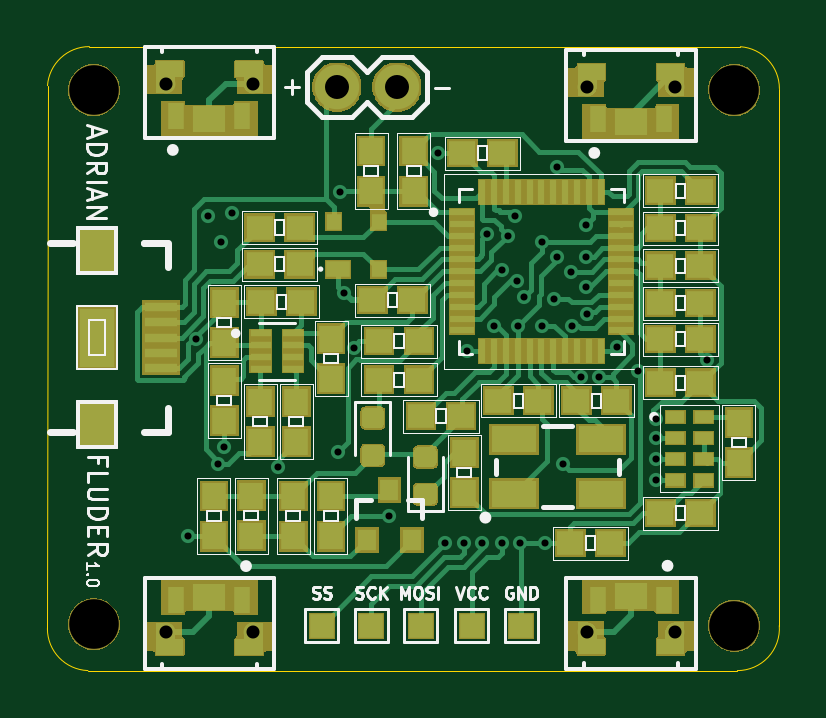
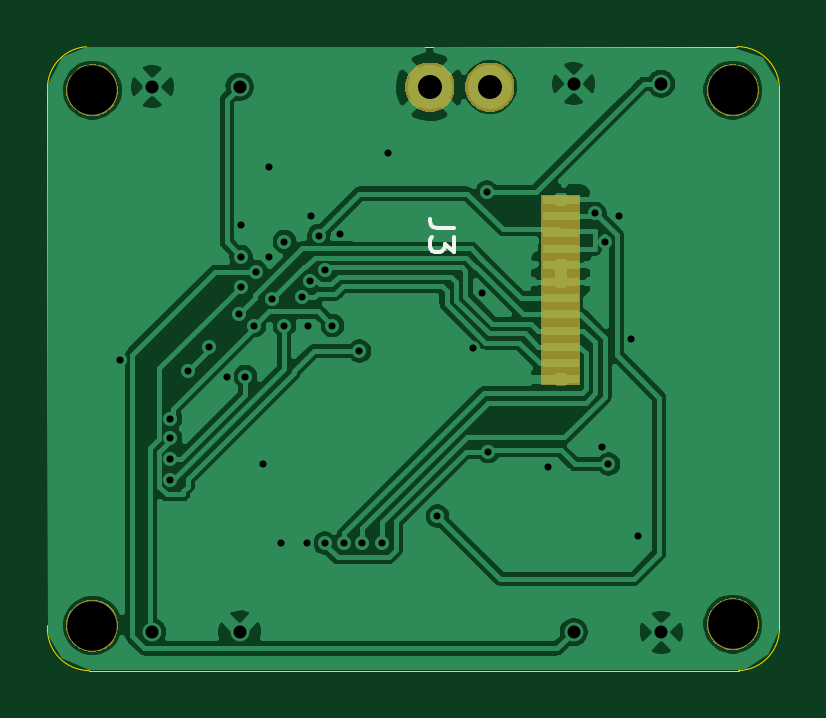
Circuit board: 13 layer files. Board 31.0 x 26.4 mm.
- bottom_copper: ArduinoProMicroUSB-B_Cu.gbr (75556 bytes)
- bottom_mask: ArduinoProMicroUSB-B_Mask.gbr (6554 bytes)
- paste: ArduinoProMicroUSB-B_Paste.gbr (807 bytes)
- bottom_silk: ArduinoProMicroUSB-B_SilkS.gbr (1011 bytes)
- outline: ArduinoProMicroUSB-Edge_Cuts.gbr (1015 bytes)
- top_copper: ArduinoProMicroUSB-F_Cu.gbr (44635 bytes)
- top_mask: ArduinoProMicroUSB-F_Mask.gbr (37588 bytes)
- paste: ArduinoProMicroUSB-F_Paste.gbr (8269 bytes)
- top_silk: ArduinoProMicroUSB-F_SilkS.gbr (28687 bytes)
- inner_copper: ArduinoProMicroUSB-In1_Cu.gbr (2630 bytes)
- inner_copper: ArduinoProMicroUSB-In2_Cu.gbr (2630 bytes)
- drill: ArduinoProMicroUSB-NPTH.drl (343 bytes)
- drill: ArduinoProMicroUSB-PTH.drl (1168 bytes)

=== bottom_copper: ArduinoProMicroUSB-B_Cu.gbr (75556 bytes, source omitted) ===
=== bottom_mask: ArduinoProMicroUSB-B_Mask.gbr ===
%TF.GenerationSoftware,KiCad,Pcbnew,(5.1.6)-1*%
%TF.CreationDate,2020-11-03T21:48:33+01:00*%
%TF.ProjectId,ArduinoProMicroUSB,41726475-696e-46f5-9072-6f4d6963726f,rev?*%
%TF.SameCoordinates,Original*%
%TF.FileFunction,Soldermask,Bot*%
%TF.FilePolarity,Negative*%
%FSLAX46Y46*%
G04 Gerber Fmt 4.6, Leading zero omitted, Abs format (unit mm)*
G04 Created by KiCad (PCBNEW (5.1.6)-1) date 2020-11-03 21:48:33*
%MOMM*%
%LPD*%
G01*
G04 APERTURE LIST*
%ADD10C,0.100000*%
G04 APERTURE END LIST*
D10*
G36*
X115657794Y-94551155D02*
G01*
X115764150Y-94572311D01*
X115811217Y-94591807D01*
X115964520Y-94655307D01*
X116144844Y-94775795D01*
X116298205Y-94929156D01*
X116418693Y-95109480D01*
X116501689Y-95309851D01*
X116544000Y-95522560D01*
X116544000Y-95739440D01*
X116501689Y-95952149D01*
X116418693Y-96152520D01*
X116298205Y-96332844D01*
X116144844Y-96486205D01*
X115964520Y-96606693D01*
X115917452Y-96626189D01*
X115764150Y-96689689D01*
X115657795Y-96710844D01*
X115551440Y-96732000D01*
X115334560Y-96732000D01*
X115228206Y-96710845D01*
X115121850Y-96689689D01*
X114968548Y-96626189D01*
X114921480Y-96606693D01*
X114741156Y-96486205D01*
X114587795Y-96332844D01*
X114467307Y-96152520D01*
X114384311Y-95952149D01*
X114342000Y-95739440D01*
X114342000Y-95522560D01*
X114384311Y-95309851D01*
X114467307Y-95109480D01*
X114587795Y-94929156D01*
X114741156Y-94775795D01*
X114921480Y-94655307D01*
X115074783Y-94591807D01*
X115121850Y-94572311D01*
X115228205Y-94551156D01*
X115334560Y-94530000D01*
X115551440Y-94530000D01*
X115657794Y-94551155D01*
G37*
G36*
X88543294Y-94487655D02*
G01*
X88649650Y-94508811D01*
X88700804Y-94530000D01*
X88850020Y-94591807D01*
X89030344Y-94712295D01*
X89183705Y-94865656D01*
X89304193Y-95045980D01*
X89387189Y-95246351D01*
X89429500Y-95459060D01*
X89429500Y-95675940D01*
X89387189Y-95888649D01*
X89304193Y-96089020D01*
X89183705Y-96269344D01*
X89030344Y-96422705D01*
X88850020Y-96543193D01*
X88749834Y-96584691D01*
X88649650Y-96626189D01*
X88543295Y-96647344D01*
X88436940Y-96668500D01*
X88220060Y-96668500D01*
X88113705Y-96647344D01*
X88007350Y-96626189D01*
X87907166Y-96584691D01*
X87806980Y-96543193D01*
X87626656Y-96422705D01*
X87473295Y-96269344D01*
X87352807Y-96089020D01*
X87269811Y-95888649D01*
X87227500Y-95675940D01*
X87227500Y-95459060D01*
X87269811Y-95246351D01*
X87352807Y-95045980D01*
X87473295Y-94865656D01*
X87626656Y-94712295D01*
X87806980Y-94591807D01*
X87956196Y-94530000D01*
X88007350Y-94508811D01*
X88113706Y-94487655D01*
X88220060Y-94466500D01*
X88436940Y-94466500D01*
X88543294Y-94487655D01*
G37*
G36*
X96431300Y-85435420D02*
G01*
X94805300Y-85435420D01*
X94805300Y-77386200D01*
X96431300Y-77386200D01*
X96431300Y-85435420D01*
G37*
G36*
X115657794Y-71881655D02*
G01*
X115764150Y-71902811D01*
X115964520Y-71985807D01*
X116144844Y-72106295D01*
X116298205Y-72259656D01*
X116418693Y-72439980D01*
X116501689Y-72640351D01*
X116544000Y-72853060D01*
X116544000Y-73069940D01*
X116501689Y-73282649D01*
X116418693Y-73483020D01*
X116298205Y-73663344D01*
X116144844Y-73816705D01*
X115964520Y-73937193D01*
X115864334Y-73978691D01*
X115764150Y-74020189D01*
X115657795Y-74041344D01*
X115551440Y-74062500D01*
X115334560Y-74062500D01*
X115228205Y-74041344D01*
X115121850Y-74020189D01*
X115021666Y-73978691D01*
X114921480Y-73937193D01*
X114741156Y-73816705D01*
X114587795Y-73663344D01*
X114467307Y-73483020D01*
X114384311Y-73282649D01*
X114342000Y-73069940D01*
X114342000Y-72853060D01*
X114384311Y-72640351D01*
X114467307Y-72439980D01*
X114587795Y-72259656D01*
X114741156Y-72106295D01*
X114921480Y-71985807D01*
X115121850Y-71902811D01*
X115228206Y-71881655D01*
X115334560Y-71860500D01*
X115551440Y-71860500D01*
X115657794Y-71881655D01*
G37*
G36*
X88543294Y-71881655D02*
G01*
X88649650Y-71902811D01*
X88850020Y-71985807D01*
X89030344Y-72106295D01*
X89183705Y-72259656D01*
X89304193Y-72439980D01*
X89387189Y-72640351D01*
X89429500Y-72853060D01*
X89429500Y-73069940D01*
X89387189Y-73282649D01*
X89304193Y-73483020D01*
X89183705Y-73663344D01*
X89030344Y-73816705D01*
X88850020Y-73937193D01*
X88749834Y-73978691D01*
X88649650Y-74020189D01*
X88543295Y-74041344D01*
X88436940Y-74062500D01*
X88220060Y-74062500D01*
X88113705Y-74041344D01*
X88007350Y-74020189D01*
X87907166Y-73978691D01*
X87806980Y-73937193D01*
X87626656Y-73816705D01*
X87473295Y-73663344D01*
X87352807Y-73483020D01*
X87269811Y-73282649D01*
X87227500Y-73069940D01*
X87227500Y-72853060D01*
X87269811Y-72640351D01*
X87352807Y-72439980D01*
X87473295Y-72259656D01*
X87626656Y-72106295D01*
X87806980Y-71985807D01*
X88007350Y-71902811D01*
X88113706Y-71881655D01*
X88220060Y-71860500D01*
X88436940Y-71860500D01*
X88543294Y-71881655D01*
G37*
G36*
X101459265Y-71833120D02*
G01*
X101648788Y-71911623D01*
X101819354Y-72025592D01*
X101964408Y-72170646D01*
X102078377Y-72341212D01*
X102078378Y-72341214D01*
X102156880Y-72530735D01*
X102196900Y-72731931D01*
X102196900Y-72937069D01*
X102156880Y-73138265D01*
X102078377Y-73327788D01*
X101964408Y-73498354D01*
X101819354Y-73643408D01*
X101648788Y-73757377D01*
X101648787Y-73757378D01*
X101648786Y-73757378D01*
X101459265Y-73835880D01*
X101258070Y-73875900D01*
X101052930Y-73875900D01*
X100851735Y-73835880D01*
X100662214Y-73757378D01*
X100662213Y-73757378D01*
X100662212Y-73757377D01*
X100491646Y-73643408D01*
X100346592Y-73498354D01*
X100232623Y-73327788D01*
X100154120Y-73138265D01*
X100114100Y-72937069D01*
X100114100Y-72731931D01*
X100154120Y-72530735D01*
X100232622Y-72341214D01*
X100232623Y-72341212D01*
X100346592Y-72170646D01*
X100491646Y-72025592D01*
X100662212Y-71911623D01*
X100851735Y-71833120D01*
X101052930Y-71793100D01*
X101258070Y-71793100D01*
X101459265Y-71833120D01*
G37*
G36*
X98919265Y-71833120D02*
G01*
X99108788Y-71911623D01*
X99279354Y-72025592D01*
X99424408Y-72170646D01*
X99538377Y-72341212D01*
X99538378Y-72341214D01*
X99616880Y-72530735D01*
X99656900Y-72731931D01*
X99656900Y-72937069D01*
X99616880Y-73138265D01*
X99538377Y-73327788D01*
X99424408Y-73498354D01*
X99279354Y-73643408D01*
X99108788Y-73757377D01*
X99108787Y-73757378D01*
X99108786Y-73757378D01*
X98919265Y-73835880D01*
X98718070Y-73875900D01*
X98512930Y-73875900D01*
X98311735Y-73835880D01*
X98122214Y-73757378D01*
X98122213Y-73757378D01*
X98122212Y-73757377D01*
X97951646Y-73643408D01*
X97806592Y-73498354D01*
X97692623Y-73327788D01*
X97614120Y-73138265D01*
X97574100Y-72937069D01*
X97574100Y-72731931D01*
X97614120Y-72530735D01*
X97692622Y-72341214D01*
X97692623Y-72341212D01*
X97806592Y-72170646D01*
X97951646Y-72025592D01*
X98122212Y-71911623D01*
X98311735Y-71833120D01*
X98512930Y-71793100D01*
X98718070Y-71793100D01*
X98919265Y-71833120D01*
G37*
M02*

=== paste: ArduinoProMicroUSB-B_Paste.gbr ===
%TF.GenerationSoftware,KiCad,Pcbnew,(5.1.6)-1*%
%TF.CreationDate,2020-11-03T21:48:33+01:00*%
%TF.ProjectId,ArduinoProMicroUSB,41726475-696e-46f5-9072-6f4d6963726f,rev?*%
%TF.SameCoordinates,Original*%
%TF.FileFunction,Paste,Bot*%
%TF.FilePolarity,Positive*%
%FSLAX46Y46*%
G04 Gerber Fmt 4.6, Leading zero omitted, Abs format (unit mm)*
G04 Created by KiCad (PCBNEW (5.1.6)-1) date 2020-11-03 21:48:33*
%MOMM*%
%LPD*%
G01*
G04 APERTURE LIST*
%ADD10R,1.524000X0.345000*%
G04 APERTURE END LIST*
D10*
%TO.C,J3*%
X95618300Y-77609700D03*
X95618300Y-78300580D03*
X95618300Y-78991460D03*
X95618300Y-79682340D03*
X95618300Y-81757520D03*
X95618300Y-80375760D03*
X95618300Y-82448400D03*
X95618300Y-81066640D03*
X95618300Y-84521040D03*
X95618300Y-83139280D03*
X95618300Y-85211920D03*
X95618300Y-83830160D03*
%TD*%
M02*

=== bottom_silk: ArduinoProMicroUSB-B_SilkS.gbr ===
%TF.GenerationSoftware,KiCad,Pcbnew,(5.1.6)-1*%
%TF.CreationDate,2020-11-03T21:48:33+01:00*%
%TF.ProjectId,ArduinoProMicroUSB,41726475-696e-46f5-9072-6f4d6963726f,rev?*%
%TF.SameCoordinates,Original*%
%TF.FileFunction,Legend,Bot*%
%TF.FilePolarity,Positive*%
%FSLAX46Y46*%
G04 Gerber Fmt 4.6, Leading zero omitted, Abs format (unit mm)*
G04 Created by KiCad (PCBNEW (5.1.6)-1) date 2020-11-03 21:48:33*
%MOMM*%
%LPD*%
G01*
G04 APERTURE LIST*
%ADD10C,0.150000*%
G04 APERTURE END LIST*
%TO.C,J3*%
D10*
X100150680Y-78800366D02*
X100864966Y-78800366D01*
X101007823Y-78752747D01*
X101103061Y-78657509D01*
X101150680Y-78514652D01*
X101150680Y-78419414D01*
X100150680Y-79181319D02*
X100150680Y-79800366D01*
X100531633Y-79467033D01*
X100531633Y-79609890D01*
X100579252Y-79705128D01*
X100626871Y-79752747D01*
X100722109Y-79800366D01*
X100960204Y-79800366D01*
X101055442Y-79752747D01*
X101103061Y-79705128D01*
X101150680Y-79609890D01*
X101150680Y-79324176D01*
X101103061Y-79228938D01*
X101055442Y-79181319D01*
%TD*%
M02*

=== outline: ArduinoProMicroUSB-Edge_Cuts.gbr ===
%TF.GenerationSoftware,KiCad,Pcbnew,(5.1.6)-1*%
%TF.CreationDate,2020-11-03T21:48:33+01:00*%
%TF.ProjectId,ArduinoProMicroUSB,41726475-696e-46f5-9072-6f4d6963726f,rev?*%
%TF.SameCoordinates,Original*%
%TF.FileFunction,Profile,NP*%
%FSLAX46Y46*%
G04 Gerber Fmt 4.6, Leading zero omitted, Abs format (unit mm)*
G04 Created by KiCad (PCBNEW (5.1.6)-1) date 2020-11-03 21:48:33*
%MOMM*%
%LPD*%
G01*
G04 APERTURE LIST*
%TA.AperFunction,Profile*%
%ADD10C,0.050000*%
%TD*%
G04 APERTURE END LIST*
D10*
X117343482Y-95631323D02*
G75*
G02*
X115570000Y-97536000I-1773482J-126677D01*
G01*
X88074540Y-97534867D02*
G75*
G02*
X86360000Y-95758000I63460J1776867D01*
G01*
X115696677Y-71124518D02*
G75*
G02*
X117348000Y-72898000I-126677J-1773482D01*
G01*
X86364518Y-72771323D02*
G75*
G02*
X88138000Y-71120000I1773482J-126677D01*
G01*
X115570000Y-97536000D02*
X88074540Y-97534867D01*
X86360000Y-95758000D02*
X86364518Y-72771323D01*
X88138000Y-71120000D02*
X115696677Y-71124518D01*
X117348000Y-72898000D02*
X117343482Y-95631323D01*
M02*

=== top_copper: ArduinoProMicroUSB-F_Cu.gbr (44635 bytes, source omitted) ===
=== top_mask: ArduinoProMicroUSB-F_Mask.gbr (37588 bytes, source omitted) ===
=== paste: ArduinoProMicroUSB-F_Paste.gbr (8269 bytes, source omitted) ===
=== top_silk: ArduinoProMicroUSB-F_SilkS.gbr (28687 bytes, source omitted) ===
=== inner_copper: ArduinoProMicroUSB-In1_Cu.gbr ===
%TF.GenerationSoftware,KiCad,Pcbnew,(5.1.6)-1*%
%TF.CreationDate,2020-11-03T21:48:33+01:00*%
%TF.ProjectId,ArduinoProMicroUSB,41726475-696e-46f5-9072-6f4d6963726f,rev?*%
%TF.SameCoordinates,Original*%
%TF.FileFunction,Copper,L2,Inr*%
%TF.FilePolarity,Positive*%
%FSLAX46Y46*%
G04 Gerber Fmt 4.6, Leading zero omitted, Abs format (unit mm)*
G04 Created by KiCad (PCBNEW (5.1.6)-1) date 2020-11-03 21:48:33*
%MOMM*%
%LPD*%
G01*
G04 APERTURE LIST*
%TA.AperFunction,ViaPad*%
%ADD10C,0.800000*%
%TD*%
%TA.AperFunction,ViaPad*%
%ADD11C,1.879600*%
%TD*%
%TA.AperFunction,ViaPad*%
%ADD12C,0.600000*%
%TD*%
G04 APERTURE END LIST*
D10*
%TO.N,/BTN3*%
%TO.C,SW1*%
X112911500Y-95898500D03*
%TO.N,GND*%
X109211500Y-95898500D03*
%TD*%
%TO.N,/BTN2*%
%TO.C,SW4*%
X109211500Y-72821000D03*
%TO.N,GND*%
X112911500Y-72821000D03*
%TD*%
%TO.N,/BTN1*%
%TO.C,SW2*%
X91368000Y-72694000D03*
%TO.N,GND*%
X95068000Y-72694000D03*
%TD*%
D11*
%TO.N,VCC*%
%TO.C,J1*%
X98615500Y-72834500D03*
%TO.N,GND*%
X101155500Y-72834500D03*
%TD*%
D10*
%TO.N,GND*%
%TO.C,SW3*%
X91368000Y-95911200D03*
%TO.N,/BTN4*%
X95068000Y-95911200D03*
%TD*%
D12*
%TO.N,GND*%
X93726000Y-79400400D03*
%TO.N,Net-(R6-Pad1)*%
X111379000Y-84836000D03*
X110490000Y-83820000D03*
%TO.N,GND*%
X108204000Y-88798400D03*
X107950000Y-76200000D03*
X107950000Y-80035400D03*
X92329000Y-91846400D03*
%TO.N,VCC*%
X93599000Y-88798400D03*
%TO.N,GND*%
X102908100Y-75628500D03*
X99326700Y-83883500D03*
X104965500Y-79057500D03*
%TO.N,3.3V*%
X105854500Y-79121000D03*
X112141000Y-86868000D03*
X108585000Y-82931000D03*
X105283000Y-82931000D03*
%TO.N,GND*%
X106362500Y-92138500D03*
X92646500Y-83502500D03*
X98933000Y-81534000D03*
X93853000Y-88074500D03*
X106172000Y-78295500D03*
X107442000Y-92138500D03*
X109728000Y-85090000D03*
X106299000Y-82931000D03*
X114274600Y-84378800D03*
X109156500Y-78676500D03*
X93154500Y-78295500D03*
X96139000Y-88900000D03*
%TO.N,/BTN1*%
X98742500Y-77279500D03*
%TO.N,VCC*%
X105600500Y-92138500D03*
X98679000Y-88265000D03*
%TO.N,/BTN3*%
X109156500Y-81280000D03*
%TO.N,/BTN4*%
X108521500Y-80645000D03*
%TO.N,/BTN2*%
X109156500Y-80010000D03*
%TO.N,/LEDK*%
X94170500Y-78168500D03*
X100838000Y-90995500D03*
%TO.N,/D4*%
X109220000Y-82423000D03*
%TO.N,/D5*%
X106553000Y-81724500D03*
X107315000Y-79375000D03*
%TO.N,/SCK*%
X104013000Y-92138500D03*
X105600500Y-80581500D03*
%TO.N,/MOSI*%
X104775000Y-92138500D03*
X106235500Y-81026000D03*
%TO.N,/D3*%
X112141000Y-88582500D03*
X108966000Y-85090000D03*
%TO.N,/D2*%
X112141000Y-89471500D03*
X107315000Y-82931000D03*
%TO.N,/D11*%
X112141000Y-87693500D03*
X104140000Y-84010500D03*
%TO.N,/D12*%
X103187500Y-92138500D03*
X107823000Y-81788000D03*
%TD*%
M02*

=== inner_copper: ArduinoProMicroUSB-In2_Cu.gbr ===
%TF.GenerationSoftware,KiCad,Pcbnew,(5.1.6)-1*%
%TF.CreationDate,2020-11-03T21:48:33+01:00*%
%TF.ProjectId,ArduinoProMicroUSB,41726475-696e-46f5-9072-6f4d6963726f,rev?*%
%TF.SameCoordinates,Original*%
%TF.FileFunction,Copper,L3,Inr*%
%TF.FilePolarity,Positive*%
%FSLAX46Y46*%
G04 Gerber Fmt 4.6, Leading zero omitted, Abs format (unit mm)*
G04 Created by KiCad (PCBNEW (5.1.6)-1) date 2020-11-03 21:48:33*
%MOMM*%
%LPD*%
G01*
G04 APERTURE LIST*
%TA.AperFunction,ViaPad*%
%ADD10C,0.800000*%
%TD*%
%TA.AperFunction,ViaPad*%
%ADD11C,1.879600*%
%TD*%
%TA.AperFunction,ViaPad*%
%ADD12C,0.600000*%
%TD*%
G04 APERTURE END LIST*
D10*
%TO.N,/BTN3*%
%TO.C,SW1*%
X112911500Y-95898500D03*
%TO.N,GND*%
X109211500Y-95898500D03*
%TD*%
%TO.N,/BTN2*%
%TO.C,SW4*%
X109211500Y-72821000D03*
%TO.N,GND*%
X112911500Y-72821000D03*
%TD*%
%TO.N,/BTN1*%
%TO.C,SW2*%
X91368000Y-72694000D03*
%TO.N,GND*%
X95068000Y-72694000D03*
%TD*%
D11*
%TO.N,VCC*%
%TO.C,J1*%
X98615500Y-72834500D03*
%TO.N,GND*%
X101155500Y-72834500D03*
%TD*%
D10*
%TO.N,GND*%
%TO.C,SW3*%
X91368000Y-95911200D03*
%TO.N,/BTN4*%
X95068000Y-95911200D03*
%TD*%
D12*
%TO.N,GND*%
X93726000Y-79400400D03*
%TO.N,Net-(R6-Pad1)*%
X111379000Y-84836000D03*
X110490000Y-83820000D03*
%TO.N,GND*%
X108204000Y-88798400D03*
X107950000Y-76200000D03*
X107950000Y-80035400D03*
X92329000Y-91846400D03*
%TO.N,VCC*%
X93599000Y-88798400D03*
%TO.N,GND*%
X102908100Y-75628500D03*
X99326700Y-83883500D03*
X104965500Y-79057500D03*
%TO.N,3.3V*%
X105854500Y-79121000D03*
X112141000Y-86868000D03*
X108585000Y-82931000D03*
X105283000Y-82931000D03*
%TO.N,GND*%
X106362500Y-92138500D03*
X92646500Y-83502500D03*
X98933000Y-81534000D03*
X93853000Y-88074500D03*
X106172000Y-78295500D03*
X107442000Y-92138500D03*
X109728000Y-85090000D03*
X106299000Y-82931000D03*
X114274600Y-84378800D03*
X109156500Y-78676500D03*
X93154500Y-78295500D03*
X96139000Y-88900000D03*
%TO.N,/BTN1*%
X98742500Y-77279500D03*
%TO.N,VCC*%
X105600500Y-92138500D03*
X98679000Y-88265000D03*
%TO.N,/BTN3*%
X109156500Y-81280000D03*
%TO.N,/BTN4*%
X108521500Y-80645000D03*
%TO.N,/BTN2*%
X109156500Y-80010000D03*
%TO.N,/LEDK*%
X94170500Y-78168500D03*
X100838000Y-90995500D03*
%TO.N,/D4*%
X109220000Y-82423000D03*
%TO.N,/D5*%
X106553000Y-81724500D03*
X107315000Y-79375000D03*
%TO.N,/SCK*%
X104013000Y-92138500D03*
X105600500Y-80581500D03*
%TO.N,/MOSI*%
X104775000Y-92138500D03*
X106235500Y-81026000D03*
%TO.N,/D3*%
X112141000Y-88582500D03*
X108966000Y-85090000D03*
%TO.N,/D2*%
X112141000Y-89471500D03*
X107315000Y-82931000D03*
%TO.N,/D11*%
X112141000Y-87693500D03*
X104140000Y-84010500D03*
%TO.N,/D12*%
X103187500Y-92138500D03*
X107823000Y-81788000D03*
%TD*%
M02*

=== drill: ArduinoProMicroUSB-NPTH.drl ===
M48
; DRILL file {KiCad (5.1.6)-1} date 11/03/20 21:48:35
; FORMAT={-:-/ absolute / inch / decimal}
; #@! TF.CreationDate,2020-11-03T21:48:35+01:00
; #@! TF.GenerationSoftware,Kicad,Pcbnew,(5.1.6)-1
; #@! TF.FileFunction,NonPlated,1,4,NPTH
FMAT,2
INCH
T1C0.0827
%
G90
G05
T1
X4.545Y-2.8725
X4.545Y-3.765
X3.4775Y-3.7625
X3.4775Y-2.8725
T0
M30

=== drill: ArduinoProMicroUSB-PTH.drl ===
M48
; DRILL file {KiCad (5.1.6)-1} date 11/03/20 21:48:35
; FORMAT={-:-/ absolute / inch / decimal}
; #@! TF.CreationDate,2020-11-03T21:48:35+01:00
; #@! TF.GenerationSoftware,Kicad,Pcbnew,(5.1.6)-1
; #@! TF.FileFunction,Plated,1,4,PTH
FMAT,2
INCH
T1C0.0118
T2C0.0217
T3C0.0400
%
G90
G05
T1
X3.635Y-3.616
X3.6475Y-3.2875
X3.6675Y-3.0825
X3.685Y-3.496
X3.69Y-3.126
X3.695Y-3.4675
X3.7075Y-3.0775
X3.785Y-3.5
X3.885Y-3.475
X3.8875Y-3.0425
X3.895Y-3.21
X3.9105Y-3.3025
X3.97Y-3.5825
X4.0515Y-2.9775
X4.0625Y-3.6275
X4.095Y-3.6275
X4.1Y-3.3075
X4.125Y-3.6275
X4.1325Y-3.1125
X4.145Y-3.265
X4.1575Y-3.1725
X4.1575Y-3.6275
X4.1675Y-3.115
X4.18Y-3.0825
X4.1825Y-3.19
X4.185Y-3.265
X4.1875Y-3.6275
X4.195Y-3.2175
X4.225Y-3.125
X4.225Y-3.265
X4.23Y-3.6275
X4.245Y-3.22
X4.25Y-3.0
X4.25Y-3.151
X4.26Y-3.496
X4.2725Y-3.175
X4.275Y-3.265
X4.29Y-3.35
X4.2975Y-3.0975
X4.2975Y-3.15
X4.2975Y-3.2
X4.3Y-3.245
X4.32Y-3.35
X4.35Y-3.3
X4.385Y-3.34
X4.415Y-3.42
X4.415Y-3.4525
X4.415Y-3.4875
X4.415Y-3.5225
X4.499Y-3.322
T2
X4.2997Y-2.867
X4.4453Y-2.867
X4.2997Y-3.7755
X4.4453Y-3.7755
X3.5972Y-2.862
X3.7428Y-2.862
X3.5972Y-3.776
X3.7428Y-3.776
T3
X3.8825Y-2.8675
X3.9825Y-2.8675
T0
M30
